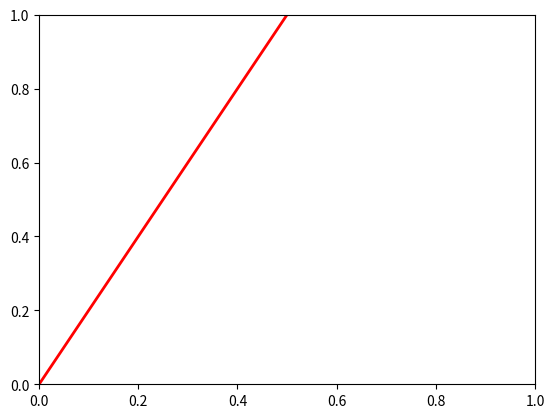

This chart was generated by the following Python code:
"""
============
Artist tests
============

Test unit support with each of the Matplotlib primitive artist types.

The axis handles unit conversions and the artists keep a pointer to their axis
parent. You must initialize the artists with the axis instance if you want to
use them with unit data, or else they will not know how to convert the units
to scalars.

.. only:: builder_html

   This example requires :download:`basic_units.py <basic_units.py>`
"""
import random
import matplotlib.lines as lines
import matplotlib.patches as patches
import matplotlib.text as text
import matplotlib.collections as collections

#from basic_units import cm, inch
import numpy as np
import matplotlib.pyplot as plt

fig, ax = plt.subplots()
# test a plain-ol-line
line = lines.Line2D([0, 0.5], [0, 1],
                    lw=2, color='r',
                    transform=ax.transAxes)
ax.add_line(line)

plt.show()
